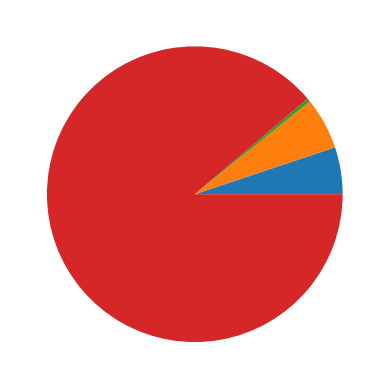
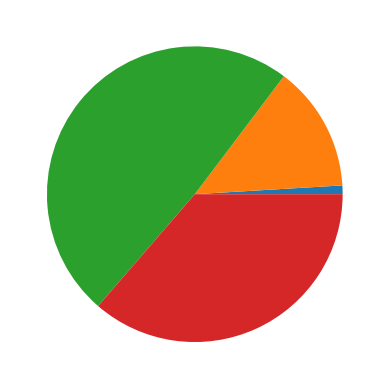

Reproduce these figures in Python, in order.
import matplotlib.pyplot as plt
#I don't kown what pseudocode to write, it is a little too obvious of real codes
UK_cities = [0.56, 0.62, 0.04, 9.7]
China_cities = [0.58, 8.4, 29.9, 22.2]
print(UK_cities)
print(China_cities)

plt.figure()
plt.pie(UK_cities)
plt.show()
plt.pie(China_cities)
plt.show()
plt.clf()
